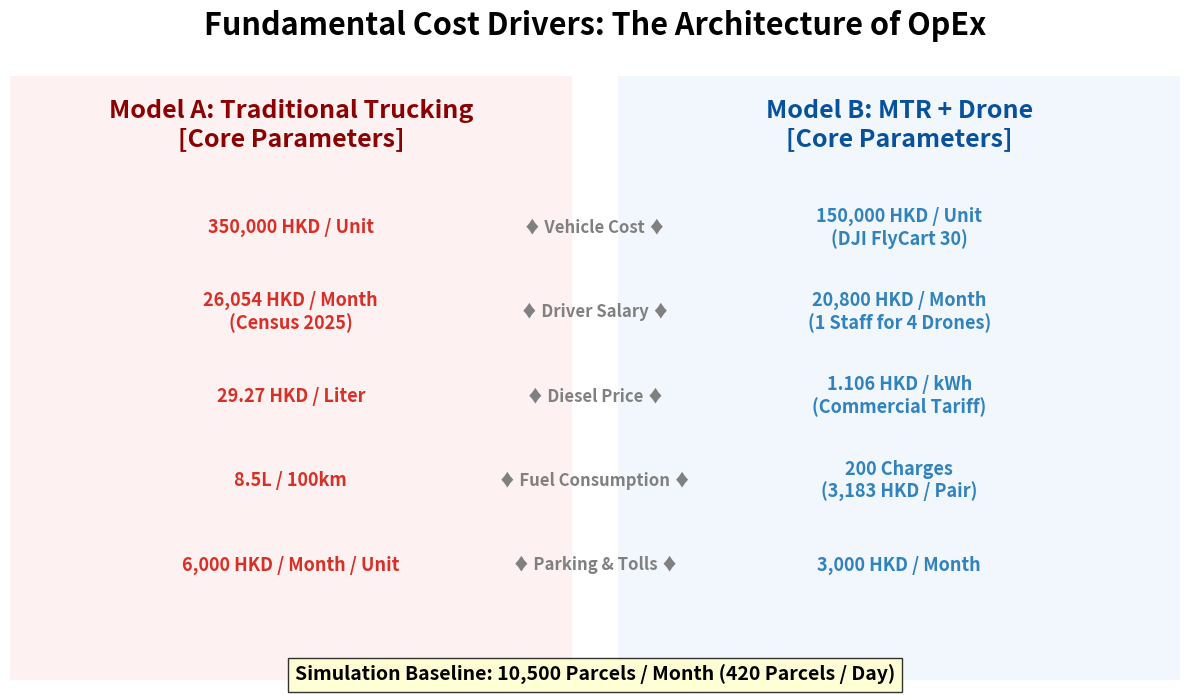

Recreate this plot in Python.
import matplotlib.pyplot as plt
import numpy as np
from matplotlib.patches import Rectangle
from matplotlib.offsetbox import AnchoredText

# ==========================================
# 1. 核心参数准备 (Core Data Assumptions)
# ==========================================

# 传统货车参数
truck_params = {
    "Vehicle Cost (CapEx)": "350,000 HKD / Unit",
    "Driver Salary (Labor)": "26,054 HKD / Month\n(Census 2025)",
    "Diesel Price (Energy)": "29.27 HKD / Liter",
    "Fuel Consumption": "8.5L / 100km",
    "Parking & Tolls": "6,000 HKD / Month / Unit",
}

# 无人机参数
drone_params = {
    "Drone + Vertiport (CapEx)": "150,000 HKD / Unit\n(DJI FlyCart 30)",
    "Operator Salary (Labor)": "20,800 HKD / Month\n(1 Staff for 4 Drones)",
    "Electricity (Energy)": "1.106 HKD / kWh\n(Commercial Tariff)",
    "Battery Lifecycle": "200 Charges\n(3,183 HKD / Pair)",
    "MTR Space Share": "3,000 HKD / Month",
}

# ==========================================
# 2. 绘制参数对冲看板 (Parameter Dashboard)
# ==========================================

fig, ax = plt.subplots(figsize=(12, 7))
ax.axis("off")  # 关闭坐标轴

# 背景颜色块区分
ax.add_patch(
    Rectangle((0, 0), 0.48, 1, facecolor="#fce4e4", alpha=0.5, transform=ax.transAxes)
)  # 浅红背景
ax.add_patch(
    Rectangle(
        (0.52, 0), 0.48, 1, facecolor="#e4f0fc", alpha=0.5, transform=ax.transAxes
    )
)  # 浅蓝背景

# 标题栏
ax.text(
    0.24,
    0.92,
    "Model A: Traditional Trucking\n[Core Parameters]",
    ha="center",
    va="center",
    fontsize=18,
    fontweight="bold",
    color="#8b0000",
    transform=ax.transAxes,
)
ax.text(
    0.76,
    0.92,
    "Model B: MTR + Drone\n[Core Parameters]",
    ha="center",
    va="center",
    fontsize=18,
    fontweight="bold",
    color="#08519c",
    transform=ax.transAxes,
)

# 绘制参数行
y_start = 0.75
y_step = 0.14
keys = list(truck_params.keys())

for i, key in enumerate(keys):
    y_pos = y_start - i * y_step

    # 画中间的分隔符和类别标签
    ax.text(
        0.5,
        y_pos,
        f"♦ {key.split('(')[0].strip()} ♦",
        ha="center",
        va="center",
        fontsize=12,
        fontweight="bold",
        color="gray",
        transform=ax.transAxes,
    )

    # 货车数据 (左侧)
    ax.text(
        0.24,
        y_pos,
        truck_params[key],
        ha="center",
        va="center",
        fontsize=13,
        fontweight="bold",
        color="#d73027",
        transform=ax.transAxes,
    )

    # 无人机数据 (右侧)
    drone_key = list(drone_params.keys())[i]
    ax.text(
        0.76,
        y_pos,
        drone_params[drone_key],
        ha="center",
        va="center",
        fontsize=13,
        fontweight="bold",
        color="#3182bd",
        transform=ax.transAxes,
    )

# 底部全局基准声明
plt.figtext(
    0.5,
    0.02,
    "Simulation Baseline: 10,500 Parcels / Month (420 Parcels / Day)",
    ha="center",
    fontsize=14,
    fontweight="bold",
    color="black",
    bbox={"facecolor": "#ffffcc", "alpha": 0.8, "pad": 5},
)

plt.title(
    "Fundamental Cost Drivers: The Architecture of OpEx",
    fontsize=22,
    fontweight="bold",
    pad=30,
)
plt.tight_layout()
plt.savefig("Cost_Parameters_Dashboard.png", dpi=300, bbox_inches="tight")
plt.show()

print("✅ 成功生成参数对照大屏：Cost_Parameters_Dashboard.png")
